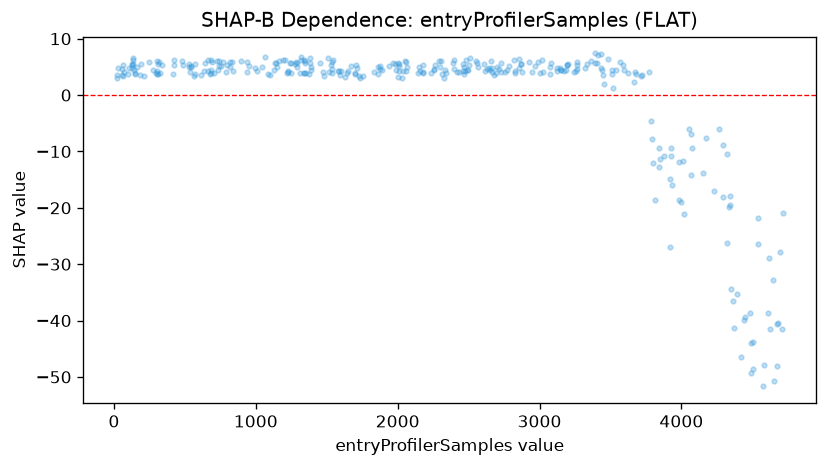

Source data for this figure (header and first rows):
feature_value, shap_value
19.0, 3.054
21.0, 3.6
26.0, 4.798
55.0, 3.544
60.0, 4.581
62.0, 5.301
66.0, 3.432
72.0, 4.131
97.0, 3.8
104.0, 4.844
124.0, 5.333
126.0, 5.502
128.0, 4.875
132.0, 6.177
135.0, 6.629
137.0, 5.58
142.0, 4.408
145.0, 3.802
147.0, 3.934
163.0, 5.034
186.0, 3.562
193.0, 5.467
209.0, 3.461
249.0, 5.824
276.0, 4.5
299.0, 3.973
301.0, 6.005
305.0, 4.228
307.0, 3.719
310.0, 5.474
312.0, 3.776
317.0, 5.923
326.0, 3.921
337.0, 5.369
418.0, 3.774
420.0, 6.225
426.0, 5.26
477.0, 5.986
484.0, 5.313
526.0, 5.429
529.0, 4.946
535.0, 4.032
540.0, 5.136
542.0, 4.953
564.0, 3.449
572.0, 3.703
574.0, 5.481
613.0, 3.572
633.0, 4.354
643.0, 5.762
661.0, 4.218
665.0, 6.277
680.0, 3.81
682.0, 3.977
684.0, 4.532
686.0, 6.187
691.0, 5.909
705.0, 3.984
729.0, 6.027
733.0, 4.445
... 269 more rows
